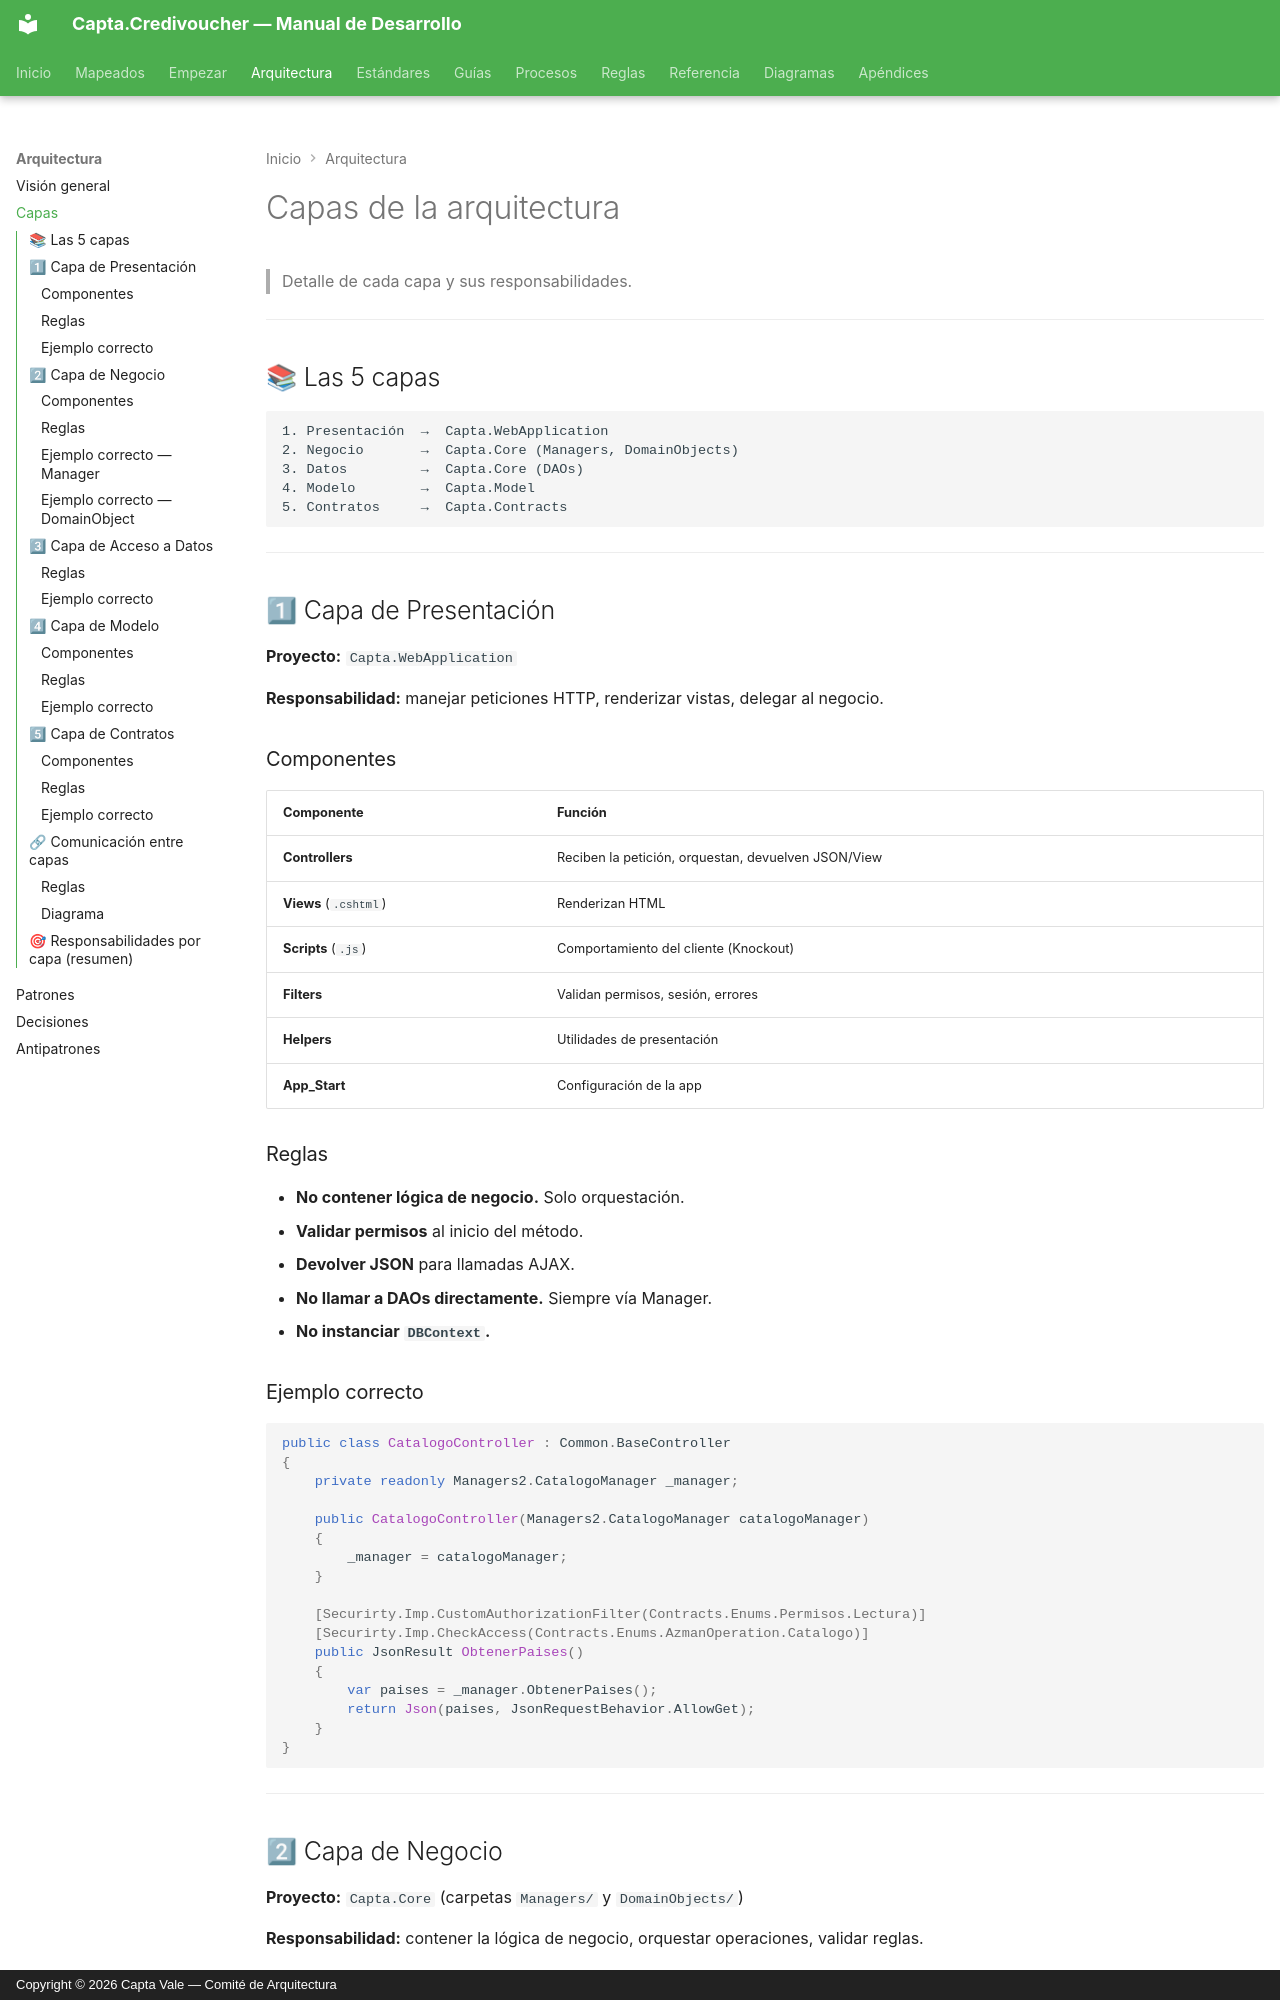

repository: Capta-Vale/Capta-Docs · page: arquitectura/capas/index.html · generator: mkdocs · copyright: Copyright © 2026 Capta Vale — Comité de Arquitectura

# Capas de la arquitectura

> Detalle de cada capa y sus responsabilidades.

---

## 📚 Las 5 capas

```
1. Presentación  →  Capta.WebApplication
2. Negocio       →  Capta.Core (Managers, DomainObjects)
3. Datos         →  Capta.Core (DAOs)
4. Modelo        →  Capta.Model
5. Contratos     →  Capta.Contracts
```

---

## 1⃣ Capa de Presentación

**Proyecto:** `Capta.WebApplication`

**Responsabilidad:** manejar peticiones HTTP, renderizar vistas, delegar al negocio.

### Componentes

| Componente | Función |
|---|---|
| **Controllers** | Reciben la petición, orquestan, devuelven JSON/View |
| **Views** (`.cshtml`) | Renderizan HTML |
| **Scripts** (`.js`) | Comportamiento del cliente (Knockout) |
| **Filters** | Validan permisos, sesión, errores |
| **Helpers** | Utilidades de presentación |
| **App_Start** | Configuración de la app |

### Reglas

- **No contener lógica de negocio.** Solo orquestación.
- **Validar permisos** al inicio del método.
- **Devolver JSON** para llamadas AJAX.
- **No llamar a DAOs directamente.** Siempre vía Manager.
- **No instanciar `DBContext`.**

### Ejemplo correcto

```csharp
public class CatalogoController : Common.BaseController
{
    private readonly Managers2.CatalogoManager _manager;

    public CatalogoController(Managers2.CatalogoManager catalogoManager)
    {
        _manager = catalogoManager;
    }

    [Securirty.Imp.CustomAuthorizationFilter(Contracts.Enums.Permisos.Lectura)]
    [Securirty.Imp.CheckAccess(Contracts.Enums.AzmanOperation.Catalogo)]
    public JsonResult ObtenerPaises()
    {
        var paises = _manager.ObtenerPaises();
        return Json(paises, JsonRequestBehavior.AllowGet);
    }
}
```

---

## 2⃣ Capa de Negocio

**Proyecto:** `Capta.Core` (carpetas `Managers/` y `DomainObjects/`)

**Responsabilidad:** contener la lógica de negocio, orquestar operaciones, validar reglas.
